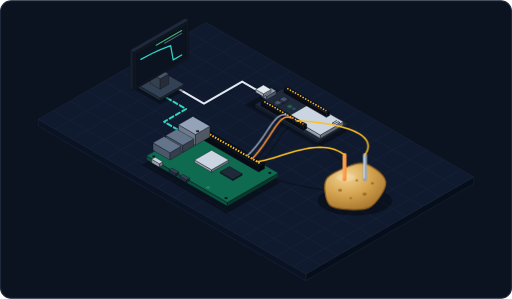
t = 0.00 s
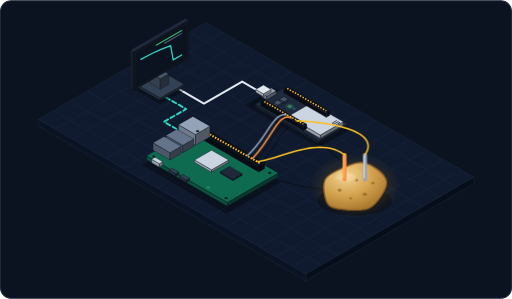
t = 1.00 s
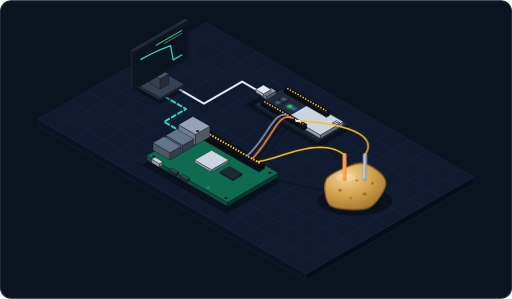
t = 2.00 s
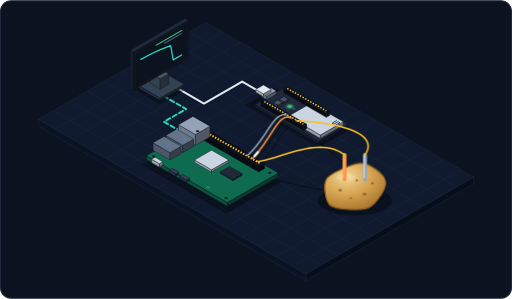
t = 3.00 s
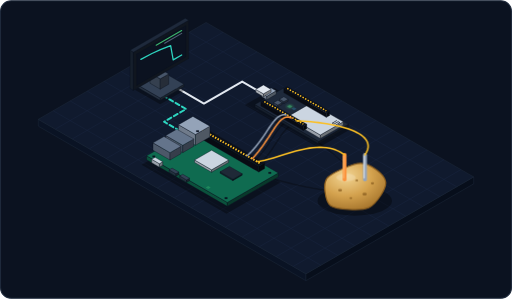
t = 4.00 s
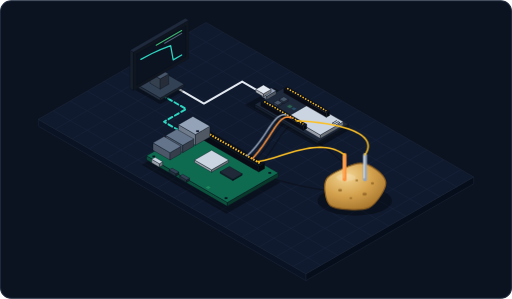
t = 5.00 s

The animated SVG that drew these frames (rendered in a browser with its animation timeline set to each time). Animation: 9 CSS @keyframes rules; one cycle of 6.00 s, repeats indefinitely.

<svg xmlns="http://www.w3.org/2000/svg" viewBox="0 0 960 560" width="960" height="560" role="img" aria-labelledby="t d">
  <title id="t">The Krumpir bench in isometric view, with the potato in the loop</title>
  <desc id="d">A PC, a Raspberry Pi and an ESP32 on a platform, connected by cables: a network cable from the PC to the Pi and a USB cable from the PC to the ESP32. The UART loop between the Pi and the ESP32 runs through a potato with a copper and a zinc electrode, so the potato is in the loop.</desc>
<style>.net{animation:march 1.2s linear infinite}@keyframes march{to{stroke-dashoffset:-15}}.potato{transform-box:fill-box;transform-origin:50% 60%}@media (prefers-reduced-motion:reduce){*{animation:none!important}}.pk{stroke-dasharray:8 200;stroke-dashoffset:10}.eb{animation:br 2.5s ease-in-out infinite alternate}@keyframes br{from{opacity:.1}to{opacity:.9}}.pa{animation:s1 6s linear infinite}.pb{animation:s2 6s linear infinite}.pc{animation:s3 6s linear infinite}@keyframes s1{0%{stroke-dashoffset:10}2%{stroke-dashoffset:10}16%{stroke-dashoffset:-102}100%{stroke-dashoffset:-102}}@keyframes s2{0%{stroke-dashoffset:10}20%{stroke-dashoffset:10}34%{stroke-dashoffset:-102}100%{stroke-dashoffset:-102}}@keyframes s3{0%{stroke-dashoffset:10}38%{stroke-dashoffset:10}52%{stroke-dashoffset:-102}100%{stroke-dashoffset:-102}}.potato{animation:pot 6s ease-out infinite}@keyframes pot{0%{transform:scale(1)}16%{transform:scale(1)}18%{transform:scale(1.06)}25%{transform:scale(1)}100%{transform:scale(1)}}.pg{animation:pg 6s linear infinite}@keyframes pg{0%{opacity:0}16%{opacity:0}18%{opacity:0.9}27%{opacity:0}100%{opacity:0}}.ea{animation:ea 6s linear infinite}@keyframes ea{0%{opacity:0}33%{opacity:0}34%{opacity:1}36%{opacity:0}38%{opacity:1}41%{opacity:0}100%{opacity:0}}.pi{animation:pi 6s linear infinite}@keyframes pi{0%{opacity:0}1%{opacity:1}4%{opacity:0}52%{opacity:0}53%{opacity:1}58%{opacity:0}100%{opacity:0}}</style><defs><radialGradient id="gG"><stop offset="0" stop-color="#4ade80" stop-opacity=".9"/><stop offset="1" stop-color="#4ade80" stop-opacity="0"/></radialGradient><radialGradient id="gB"><stop offset="0" stop-color="#38bdf8" stop-opacity=".9"/><stop offset="1" stop-color="#38bdf8" stop-opacity="0"/></radialGradient><radialGradient id="gA"><stop offset="0" stop-color="#fbbf24" stop-opacity=".9"/><stop offset="1" stop-color="#fbbf24" stop-opacity="0"/></radialGradient></defs>
  <rect x="1" y="1" width="958" height="558" rx="20" fill="#0b1220" stroke="#1e293b" stroke-width="2"/>
  <g transform="translate(390.4,16.5) scale(0.9196)">
    <polygon points="-346.4,225.0 199.2,540.0 199.2,554.0 -346.4,239.0" fill="#0a1324" stroke="#1e293b" stroke-width="1" stroke-linejoin="round" />
    <polygon points="541.3,342.5 199.2,540.0 199.2,554.0 541.3,356.5" fill="#070e1b" stroke="#1e293b" stroke-width="1" stroke-linejoin="round" />
    <polygon points="-4.3,27.5 541.3,342.5 199.2,540.0 -346.4,225.0" fill="#101a2e" stroke="#1e293b" stroke-width="1" stroke-linejoin="round" />
    <line x1="30.3" y1="47.5" x2="-311.8" y2="245.0" stroke="#1a2640" stroke-width="1" stroke-linecap="butt" stroke-opacity="1.0"/>
    <line x1="65.0" y1="67.5" x2="-277.1" y2="265.0" stroke="#1a2640" stroke-width="1" stroke-linecap="butt" stroke-opacity="1.0"/>
    <line x1="99.6" y1="87.5" x2="-242.5" y2="285.0" stroke="#1a2640" stroke-width="1" stroke-linecap="butt" stroke-opacity="1.0"/>
    <line x1="134.2" y1="107.5" x2="-207.8" y2="305.0" stroke="#1a2640" stroke-width="1" stroke-linecap="butt" stroke-opacity="1.0"/>
    <line x1="168.9" y1="127.5" x2="-173.2" y2="325.0" stroke="#1a2640" stroke-width="1" stroke-linecap="butt" stroke-opacity="1.0"/>
    <line x1="203.5" y1="147.5" x2="-138.6" y2="345.0" stroke="#1a2640" stroke-width="1" stroke-linecap="butt" stroke-opacity="1.0"/>
    <line x1="238.2" y1="167.5" x2="-103.9" y2="365.0" stroke="#1a2640" stroke-width="1" stroke-linecap="butt" stroke-opacity="1.0"/>
    <line x1="272.8" y1="187.5" x2="-69.3" y2="385.0" stroke="#1a2640" stroke-width="1" stroke-linecap="butt" stroke-opacity="1.0"/>
    <line x1="307.4" y1="207.5" x2="-34.6" y2="405.0" stroke="#1a2640" stroke-width="1" stroke-linecap="butt" stroke-opacity="1.0"/>
    <line x1="342.1" y1="227.5" x2="0.0" y2="425.0" stroke="#1a2640" stroke-width="1" stroke-linecap="butt" stroke-opacity="1.0"/>
    <line x1="376.7" y1="247.5" x2="34.6" y2="445.0" stroke="#1a2640" stroke-width="1" stroke-linecap="butt" stroke-opacity="1.0"/>
    <line x1="411.4" y1="267.5" x2="69.3" y2="465.0" stroke="#1a2640" stroke-width="1" stroke-linecap="butt" stroke-opacity="1.0"/>
    <line x1="446.0" y1="287.5" x2="103.9" y2="485.0" stroke="#1a2640" stroke-width="1" stroke-linecap="butt" stroke-opacity="1.0"/>
    <line x1="480.6" y1="307.5" x2="138.6" y2="505.0" stroke="#1a2640" stroke-width="1" stroke-linecap="butt" stroke-opacity="1.0"/>
    <line x1="515.3" y1="327.5" x2="173.2" y2="525.0" stroke="#1a2640" stroke-width="1" stroke-linecap="butt" stroke-opacity="1.0"/>
    <line x1="-39.0" y1="47.5" x2="506.6" y2="362.5" stroke="#1a2640" stroke-width="1" stroke-linecap="butt" stroke-opacity="1.0"/>
    <line x1="-73.6" y1="67.5" x2="472.0" y2="382.5" stroke="#1a2640" stroke-width="1" stroke-linecap="butt" stroke-opacity="1.0"/>
    <line x1="-108.3" y1="87.5" x2="437.3" y2="402.5" stroke="#1a2640" stroke-width="1" stroke-linecap="butt" stroke-opacity="1.0"/>
    <line x1="-142.9" y1="107.5" x2="402.7" y2="422.5" stroke="#1a2640" stroke-width="1" stroke-linecap="butt" stroke-opacity="1.0"/>
    <line x1="-177.5" y1="127.5" x2="368.1" y2="442.5" stroke="#1a2640" stroke-width="1" stroke-linecap="butt" stroke-opacity="1.0"/>
    <line x1="-212.2" y1="147.5" x2="333.4" y2="462.5" stroke="#1a2640" stroke-width="1" stroke-linecap="butt" stroke-opacity="1.0"/>
    <line x1="-246.8" y1="167.5" x2="298.8" y2="482.5" stroke="#1a2640" stroke-width="1" stroke-linecap="butt" stroke-opacity="1.0"/>
    <line x1="-281.5" y1="187.5" x2="264.1" y2="502.5" stroke="#1a2640" stroke-width="1" stroke-linecap="butt" stroke-opacity="1.0"/>
    <line x1="-316.1" y1="207.5" x2="229.5" y2="522.5" stroke="#1a2640" stroke-width="1" stroke-linecap="butt" stroke-opacity="1.0"/>
    <path class="net" d="M-97.0,174.0 L-45.0,204.0 L-90.1,230.0 L-45.9,255.5" fill="none" stroke="#2dd4bf" stroke-width="4" stroke-linecap="round" stroke-linejoin="round" stroke-dasharray="9 6" stroke-opacity="1.0"/>
    <path d="M-69.3,158.0 L-8.7,193.0 L69.3,148.0 L104.8,168.5" fill="none" stroke="#e2e8f0" stroke-width="4" stroke-linecap="round" stroke-linejoin="round" stroke-opacity="1.0"/>
    <path d="M100.5,331.5 L105.2,334.1 L110.3,336.6 L115.6,339.1 L121.2,341.4 L127.0,343.6 L133.0,345.7 L139.2,347.8 L145.5,349.7 L152.0,351.6 L158.6,353.4 L165.3,355.1 L172.2,356.8 L179.0,358.3 L186.0,359.9 L193.0,361.3 L199.9,362.8 L206.9,364.1 L213.9,365.5 L220.8,366.7 L227.6,368.0 L234.4,369.2 L241.1,370.4 L247.7,371.5 L254.1,372.6 L260.3,373.8 L266.4,374.8 L272.3,375.9 L278.0,377.0" fill="none" stroke="#000" stroke-width="3.2" stroke-linecap="round" stroke-linejoin="round" stroke-opacity="0.28"/>
    <path d="M319.6,391.0 L322.7,388.6 L324.8,385.7 L325.9,382.3 L326.0,378.4 L325.2,374.2 L323.6,369.5 L321.2,364.6 L318.0,359.3 L314.1,353.7 L309.6,348.0 L304.5,342.0 L298.9,335.8 L292.8,329.5 L286.2,323.1 L279.3,316.7 L272.1,310.2 L264.6,303.7 L256.9,297.3 L249.1,290.9 L241.1,284.6 L233.1,278.5 L225.1,272.6 L217.1,266.8 L209.3,261.3 L201.6,256.1 L194.2,251.2 L187.0,246.7 L180.1,242.5" fill="none" stroke="#000" stroke-width="3.2" stroke-linecap="round" stroke-linejoin="round" stroke-opacity="0.28"/>
    <path d="M169.7,236.5 L166.9,238.3 L164.2,240.3 L161.6,242.6 L159.1,245.0 L156.7,247.7 L154.3,250.5 L151.9,253.5 L149.6,256.6 L147.3,259.9 L145.1,263.3 L142.8,266.8 L140.5,270.3 L138.1,273.9 L135.7,277.6 L133.3,281.3 L130.8,285.1 L128.2,288.8 L125.5,292.5 L122.7,296.2 L119.7,299.9 L116.6,303.4 L113.4,306.9 L110.0,310.4 L106.4,313.7 L102.7,316.9 L98.7,319.9 L94.5,322.8 L90.1,325.5" fill="none" stroke="#000" stroke-width="3.2" stroke-linecap="round" stroke-linejoin="round" stroke-opacity="0.28"/>
    <path d="M159.3,230.5 L156.5,232.3 L153.8,234.3 L151.2,236.6 L148.7,239.0 L146.3,241.7 L143.9,244.5 L141.5,247.5 L139.2,250.6 L137.0,253.9 L134.7,257.3 L132.4,260.8 L130.1,264.3 L127.7,267.9 L125.4,271.6 L122.9,275.3 L120.4,279.1 L117.8,282.8 L115.1,286.5 L112.3,290.2 L109.3,293.9 L106.3,297.4 L103.0,300.9 L99.6,304.4 L96.0,307.7 L92.3,310.9 L88.3,313.9 L84.1,316.8 L79.7,319.5" fill="none" stroke="#000" stroke-width="3.2" stroke-linecap="round" stroke-linejoin="round" stroke-opacity="0.28"/>
    <polygon points="-101.3,136.5 -49.4,166.5 -97.9,194.5 -149.8,164.5" fill="#000" fill-opacity="0.35"/>
    <polygon points="-149.8,156.5 -97.9,186.5 -97.9,181.5 -149.8,151.5" fill="#263140" stroke="#0b1220" stroke-width="0.8" stroke-linejoin="round" />
    <polygon points="-49.4,158.5 -97.9,186.5 -97.9,181.5 -49.4,153.5" fill="#1b232d" stroke="#0b1220" stroke-width="0.8" stroke-linejoin="round" />
    <polygon points="-101.3,123.5 -49.4,153.5 -97.9,181.5 -149.8,151.5" fill="#334155" stroke="#0b1220" stroke-width="0.8" stroke-linejoin="round" />
    <polygon points="-118.6,151.5 -97.9,163.5 -97.9,142.5 -118.6,130.5" fill="#35404f" stroke="#0b1220" stroke-width="0.8" stroke-linejoin="round" />
    <polygon points="-80.5,153.5 -97.9,163.5 -97.9,142.5 -80.5,132.5" fill="#262d38" stroke="#0b1220" stroke-width="0.8" stroke-linejoin="round" />
    <polygon points="-101.3,120.5 -80.5,132.5 -97.9,142.5 -118.6,130.5" fill="#475569" stroke="#0b1220" stroke-width="0.8" stroke-linejoin="round" />
    <polygon points="-159.3,162.0 -152.4,166.0 -152.4,88.0 -159.3,84.0" fill="#161f2c" stroke="#0b1220" stroke-width="0.8" stroke-linejoin="round" />
    <polygon points="-39.8,101.0 -152.4,166.0 -152.4,88.0 -39.8,23.0" fill="#10161f" stroke="#0b1220" stroke-width="0.8" stroke-linejoin="round" />
    <polygon points="-46.8,19.0 -39.8,23.0 -152.4,88.0 -159.3,84.0" fill="#1e293b" stroke="#0b1220" stroke-width="0.8" stroke-linejoin="round" />
    <polygon points="-45.5,97.8 -145.9,155.8 -145.9,91.8 -45.5,33.8" fill="#0b1220" stroke="#0b1220" stroke-width="0.5" stroke-linejoin="round" />
    <path d="M-54.1,93.8 L-71.4,103.8 L-76.6,74.8 L-97.4,82.8 L-114.7,90.8 L-137.3,102.8" fill="none" stroke="#2dd4bf" stroke-width="2.6" stroke-linecap="round" stroke-linejoin="round" stroke-opacity="1.0"/>
    <line x1="-54.1" y1="43.8" x2="-106.1" y2="73.8" stroke="#4ade80" stroke-width="2.2" stroke-linecap="round" stroke-opacity="0.8"/>
    <line x1="-54.1" y1="49.8" x2="-88.8" y2="69.8" stroke="#64748b" stroke-width="2.2" stroke-linecap="round" stroke-opacity="0.8"/>
    <polygon points="135.1,161.0 285.8,248.0 225.2,283.0 74.5,196.0" fill="#000" fill-opacity="0.35"/>
    <polygon points="95.3,200.0 225.2,275.0 225.2,270.0 95.3,195.0" fill="#161f2c" stroke="#0b1220" stroke-width="0.8" stroke-linejoin="round" />
    <polygon points="285.8,240.0 225.2,275.0 225.2,270.0 285.8,235.0" fill="#10161f" stroke="#0b1220" stroke-width="0.8" stroke-linejoin="round" />
    <polygon points="155.9,160.0 285.8,235.0 225.2,270.0 95.3,195.0" fill="#1e293b" stroke="#0b1220" stroke-width="0.8" stroke-linejoin="round" />
    <polygon points="162.8,226.0 228.6,264.0 228.6,257.0 162.8,219.0" fill="#9aa1ab" stroke="#0b1220" stroke-width="0.8" stroke-linejoin="round" />
    <polygon points="275.4,237.0 228.6,264.0 228.6,257.0 275.4,230.0" fill="#6d7379" stroke="#0b1220" stroke-width="0.8" stroke-linejoin="round" />
    <polygon points="209.6,192.0 275.4,230.0 228.6,257.0 162.8,219.0" fill="#cbd5e1" stroke="#0b1220" stroke-width="0.8" stroke-linejoin="round" />
    <path d="M261.5,227.8 L252.9,232.8 L256.3,234.8 L265.0,229.8 L268.5,231.8 L259.8,236.8 L263.3,238.8" fill="none" stroke="#0b1220" stroke-width="1.6" stroke-linecap="round" stroke-linejoin="round" stroke-opacity="0.9"/>
    <polygon points="154.2,171.0 240.8,221.0 240.8,212.0 154.2,162.0" fill="#080b13" stroke="#0b1220" stroke-width="0.8" stroke-linejoin="round" />
    <polygon points="247.7,217.0 240.8,221.0 240.8,212.0 247.7,208.0" fill="#05080d" stroke="#0b1220" stroke-width="0.8" stroke-linejoin="round" />
    <polygon points="161.1,158.0 247.7,208.0 240.8,212.0 154.2,162.0" fill="#0b0f19" stroke="#0b1220" stroke-width="0.8" stroke-linejoin="round" />
    <polygon points="107.4,198.0 194.0,248.0 194.0,239.0 107.4,189.0" fill="#080b13" stroke="#0b1220" stroke-width="0.8" stroke-linejoin="round" />
    <polygon points="200.9,244.0 194.0,248.0 194.0,239.0 200.9,235.0" fill="#05080d" stroke="#0b1220" stroke-width="0.8" stroke-linejoin="round" />
    <polygon points="114.3,185.0 200.9,235.0 194.0,239.0 107.4,189.0" fill="#0b0f19" stroke="#0b1220" stroke-width="0.8" stroke-linejoin="round" />
    <line x1="161.1" y1="161.8" x2="240.8" y2="207.8" stroke="#fbbf24" stroke-width="3" stroke-linecap="butt" stroke-dasharray="3 3" stroke-opacity="1.0"/>
    <line x1="114.3" y1="188.8" x2="194.0" y2="234.8" stroke="#fbbf24" stroke-width="3" stroke-linecap="butt" stroke-dasharray="3 3" stroke-opacity="1.0"/>
    <polygon points="109.1,179.0 119.5,185.0 119.5,178.0 109.1,172.0" fill="#707b8b" stroke="#0b1220" stroke-width="0.8" stroke-linejoin="round" />
    <polygon points="138.6,174.0 119.5,185.0 119.5,178.0 138.6,167.0" fill="#4f5863" stroke="#0b1220" stroke-width="0.8" stroke-linejoin="round" />
    <polygon points="128.2,161.0 138.6,167.0 119.5,178.0 109.1,172.0" fill="#94a3b8" stroke="#0b1220" stroke-width="0.8" stroke-linejoin="round" />
    <polygon points="97.0,170.0 112.6,179.0 112.6,173.0 97.0,164.0" fill="#abb0b6" stroke="#0b1220" stroke-width="0.8" stroke-linejoin="round" />
    <polygon points="128.2,170.0 112.6,179.0 112.6,173.0 128.2,164.0" fill="#7a7d81" stroke="#0b1220" stroke-width="0.8" stroke-linejoin="round" />
    <polygon points="112.6,155.0 128.2,164.0 112.6,173.0 97.0,164.0" fill="#e2e8f0" stroke="#0b1220" stroke-width="0.8" stroke-linejoin="round" />
    <polygon points="145.5,188.0 154.2,193.0 154.2,189.0 145.5,184.0" fill="#35404f" stroke="#0b1220" stroke-width="0.8" stroke-linejoin="round" />
    <polygon points="162.8,188.0 154.2,193.0 154.2,189.0 162.8,184.0" fill="#262d38" stroke="#0b1220" stroke-width="0.8" stroke-linejoin="round" />
    <polygon points="154.2,179.0 162.8,184.0 154.2,189.0 145.5,184.0" fill="#475569" stroke="#0b1220" stroke-width="0.8" stroke-linejoin="round" />
    <polygon points="133.4,195.0 142.0,200.0 142.0,196.0 133.4,191.0" fill="#35404f" stroke="#0b1220" stroke-width="0.8" stroke-linejoin="round" />
    <polygon points="150.7,195.0 142.0,200.0 142.0,196.0 150.7,191.0" fill="#262d38" stroke="#0b1220" stroke-width="0.8" stroke-linejoin="round" />
    <polygon points="142.0,186.0 150.7,191.0 142.0,196.0 133.4,191.0" fill="#475569" stroke="#0b1220" stroke-width="0.8" stroke-linejoin="round" />
    <polygon points="166.3,195.7 171.5,198.7 166.3,201.7 161.1,198.7" fill="#4ade80" opacity=".25" stroke="#4ade80" stroke-width="0.5" stroke-linejoin="round" />
<g class="eb" ><ellipse cx="166.3" cy="198.7" rx="11" ry="7" fill="url(#gG)"/><polygon points="166.3,195.7 171.5,198.7 166.3,201.7 161.10000000000002,198.7" fill="#4ade80"/></g><polygon points="175.0,200.7 180.2,203.7 175.0,206.7 169.8,203.7" fill="#38bdf8" opacity=".25"/><g class="ea" ><ellipse cx="175.0" cy="203.7" rx="11" ry="7" fill="url(#gB)"/><polygon points="175.0,200.7 180.2,203.7 175.0,206.7 169.8,203.7" fill="#38bdf8"/></g>
    <polygon points="-25.1,253.5 148.1,353.5 37.2,417.5 -136.0,317.5" fill="#000" fill-opacity="0.35"/>
    <polygon points="-125.6,307.5 39.0,402.5 39.0,394.5 -125.6,299.5" fill="#0b513c" stroke="#0b1220" stroke-width="0.8" stroke-linejoin="round" />
    <polygon points="142.9,342.5 39.0,402.5 39.0,394.5 142.9,334.5" fill="#08392b" stroke="#0b1220" stroke-width="0.8" stroke-linejoin="round" />
    <polygon points="-21.7,239.5 142.9,334.5 39.0,394.5 -125.6,299.5" fill="#0f6b50" stroke="#0b1220" stroke-width="0.8" stroke-linejoin="round" />
    <polygon points="-26.8,257.5 103.1,332.5 103.1,320.5 -26.8,245.5" fill="#080b13" stroke="#0b1220" stroke-width="0.8" stroke-linejoin="round" />
    <polygon points="115.2,325.5 103.1,332.5 103.1,320.5 115.2,313.5" fill="#05080d" stroke="#0b1220" stroke-width="0.8" stroke-linejoin="round" />
    <polygon points="-14.7,238.5 115.2,313.5 103.1,320.5 -26.8,245.5" fill="#0b0f19" stroke="#0b1220" stroke-width="0.8" stroke-linejoin="round" />
    <line x1="-17.3" y1="243.8" x2="105.7" y2="314.8" stroke="#fbbf24" stroke-width="4" stroke-linecap="butt" stroke-dasharray="3 3" stroke-opacity="1.0"/>
    <polygon points="-27.7,313.0 6.9,333.0 6.9,328.0 -27.7,308.0" fill="#9aa1ab" stroke="#0b1220" stroke-width="0.8" stroke-linejoin="round" />
    <polygon points="41.6,313.0 6.9,333.0 6.9,328.0 41.6,308.0" fill="#6d7379" stroke="#0b1220" stroke-width="0.8" stroke-linejoin="round" />
    <polygon points="6.9,288.0 41.6,308.0 6.9,328.0 -27.7,308.0" fill="#cbd5e1" stroke="#0b1220" stroke-width="0.8" stroke-linejoin="round" />
    <polygon points="24.2,335.0 50.2,350.0 50.2,347.0 24.2,332.0" fill="#171f29" stroke="#0b1220" stroke-width="0.8" stroke-linejoin="round" />
    <polygon points="69.3,339.0 50.2,350.0 50.2,347.0 69.3,336.0" fill="#10161d" stroke="#0b1220" stroke-width="0.8" stroke-linejoin="round" />
    <polygon points="43.3,321.0 69.3,336.0 50.2,347.0 24.2,332.0" fill="#1f2937" stroke="#0b1220" stroke-width="0.8" stroke-linejoin="round" />
    <polygon points="-60.6,258.0 -26.0,278.0 -26.0,256.0 -60.6,236.0" fill="#707b8b" stroke="#0b1220" stroke-width="0.8" stroke-linejoin="round" />
    <polygon points="3.5,261.0 -26.0,278.0 -26.0,256.0 3.5,239.0" fill="#4f5863" stroke="#0b1220" stroke-width="0.8" stroke-linejoin="round" />
    <polygon points="-31.2,219.0 3.5,239.0 -26.0,256.0 -60.6,236.0" fill="#94a3b8" stroke="#0b1220" stroke-width="0.8" stroke-linejoin="round" />
    <polygon points="-86.6,273.0 -52.0,293.0 -52.0,278.0 -86.6,258.0" fill="#4c5869" stroke="#0b1220" stroke-width="0.8" stroke-linejoin="round" />
    <polygon points="-29.4,280.0 -52.0,293.0 -52.0,278.0 -29.4,265.0" fill="#363e4b" stroke="#0b1220" stroke-width="0.8" stroke-linejoin="round" />
    <polygon points="-64.1,245.0 -29.4,265.0 -52.0,278.0 -86.6,258.0" fill="#64748b" stroke="#0b1220" stroke-width="0.8" stroke-linejoin="round" />
    <polygon points="-112.6,288.0 -77.9,308.0 -77.9,293.0 -112.6,273.0" fill="#4c5869" stroke="#0b1220" stroke-width="0.8" stroke-linejoin="round" />
    <polygon points="-55.4,295.0 -77.9,308.0 -77.9,293.0 -55.4,280.0" fill="#363e4b" stroke="#0b1220" stroke-width="0.8" stroke-linejoin="round" />
    <polygon points="-90.1,260.0 -55.4,280.0 -77.9,293.0 -112.6,273.0" fill="#64748b" stroke="#0b1220" stroke-width="0.8" stroke-linejoin="round" />
    <polygon points="-115.2,313.5 -99.6,322.5 -99.6,315.5 -115.2,306.5" fill="#9aa1ab" stroke="#0b1220" stroke-width="0.8" stroke-linejoin="round" />
    <polygon points="-92.7,318.5 -99.6,322.5 -99.6,315.5 -92.7,311.5" fill="#6d7379" stroke="#0b1220" stroke-width="0.8" stroke-linejoin="round" />
    <polygon points="-108.3,302.5 -92.7,311.5 -99.6,315.5 -115.2,306.5" fill="#cbd5e1" stroke="#0b1220" stroke-width="0.8" stroke-linejoin="round" />
    <polygon points="-79.7,333.0 -65.8,341.0 -65.8,336.0 -79.7,328.0" fill="#263140" stroke="#0b1220" stroke-width="0.8" stroke-linejoin="round" />
    <polygon points="-59.8,337.5 -65.8,341.0 -65.8,336.0 -59.8,332.5" fill="#1b232d" stroke="#0b1220" stroke-width="0.8" stroke-linejoin="round" />
    <polygon points="-73.6,324.5 -59.8,332.5 -65.8,336.0 -79.7,328.0" fill="#334155" stroke="#0b1220" stroke-width="0.8" stroke-linejoin="round" />
    <polygon points="-58.0,345.5 -44.2,353.5 -44.2,348.5 -58.0,340.5" fill="#263140" stroke="#0b1220" stroke-width="0.8" stroke-linejoin="round" />
    <polygon points="-38.1,350.0 -44.2,353.5 -44.2,348.5 -38.1,345.0" fill="#1b232d" stroke="#0b1220" stroke-width="0.8" stroke-linejoin="round" />
    <polygon points="-52.0,337.0 -38.1,345.0 -44.2,348.5 -58.0,340.5" fill="#334155" stroke="#0b1220" stroke-width="0.8" stroke-linejoin="round" />
    <polygon points="-24.2,247.7 -19.1,247.7 -19.1,250.7 -24.2,250.7" fill="#0b1220" stroke="#0b1220" stroke-width="0.5" stroke-linejoin="round" />
    <polygon points="123.0,332.7 128.2,332.7 128.2,335.7 123.0,335.7" fill="#0b1220" stroke="#0b1220" stroke-width="0.5" stroke-linejoin="round" />
    <polygon points="-113.4,299.2 -108.3,299.2 -108.3,302.2 -113.4,302.2" fill="#0b1220" stroke="#0b1220" stroke-width="0.5" stroke-linejoin="round" />
    <polygon points="33.8,384.2 39.0,384.2 39.0,387.2 33.8,387.2" fill="#0b1220" stroke="#0b1220" stroke-width="0.5" stroke-linejoin="round" />
<polygon points="0,361 5.2,364 0,367 -5.2,364" fill="#4ade80" opacity=".25"/><g class="pi" ><ellipse cx="0" cy="364" rx="11" ry="7" fill="url(#gG)"/><polygon points="0,361 5.2,364 0,367 -5.2,364" fill="#4ade80"/></g>
    <ellipse cx="298.8" cy="391.5" rx="76" ry="30" fill="#000" fill-opacity="0.35"/>
    <defs><radialGradient id="potato" cx="0.35" cy="0.28" r="0.85"><stop offset="0" stop-color="#f2d594"/><stop offset="0.5" stop-color="#d4a24e"/><stop offset="1" stop-color="#9c6b25"/></radialGradient></defs>
<ellipse class="pg" cx="300" cy="361" rx="95" ry="68" fill="url(#gA)" opacity="0"/><g class="potato">
    <path d="M361.8,352.4 C363.1,361.0 357.4,371.5 351.7,380.3 C345.9,389.0 337.9,400.4 327.2,405.1 C316.5,409.9 300.2,409.3 287.3,408.6 C274.3,408.0 257.9,407.0 249.7,401.3 C241.5,395.5 239.6,383.5 238.3,374.2 C237.0,364.9 236.1,353.5 242.0,345.5 C247.8,337.5 261.8,331.4 273.3,326.2 C284.9,321.1 299.4,314.3 311.3,314.7 C323.1,315.0 335.7,322.3 344.1,328.6 C352.6,334.9 360.6,343.8 361.8,352.4 Z" fill="url(#potato)" stroke="#8a5d1f" stroke-width="2.5" stroke-linejoin="round"/>
    <ellipse cx="268.8" cy="369.5" rx="4" ry="2.5" fill="#8a5d1f" fill-opacity="0.75"/>
    <ellipse cx="318.8" cy="377.5" rx="4.5" ry="2.8" fill="#8a5d1f" fill-opacity="0.75"/>
    <ellipse cx="334.8" cy="355.5" rx="3.5" ry="2.2" fill="#8a5d1f" fill-opacity="0.75"/>
    <ellipse cx="290.8" cy="385.5" rx="3" ry="1.9" fill="#8a5d1f" fill-opacity="0.75"/>
    <ellipse cx="302.8" cy="349.5" rx="3" ry="1.9" fill="#8a5d1f" fill-opacity="0.75"/>
    <ellipse cx="280.8" cy="343.5" rx="20" ry="8" fill="#fff" fill-opacity="0.18"/>
</g>
    <line x1="278.0" y1="347.5" x2="278.0" y2="297.5" stroke="#fb923c" stroke-width="8" stroke-linecap="round" stroke-opacity="1.0"/>
    <line x1="276.3" y1="344.5" x2="276.3" y2="299.5" stroke="#fdba74" stroke-width="2.5" stroke-linecap="round" stroke-opacity="0.8"/>
    <line x1="319.6" y1="347.5" x2="319.6" y2="297.5" stroke="#94a3b8" stroke-width="8" stroke-linecap="round" stroke-opacity="1.0"/>
    <line x1="317.8" y1="344.5" x2="317.8" y2="299.5" stroke="#e2e8f0" stroke-width="2.5" stroke-linecap="round" stroke-opacity="0.8"/>
    <path d="M100.5,311.0 L105.2,310.4 L110.3,309.5 L115.6,308.3 L121.2,306.9 L127.0,305.3 L133.0,303.5 L139.2,301.6 L145.5,299.6 L152.0,297.5 L158.6,295.5 L165.3,293.4 L172.2,291.4 L179.0,289.5 L186.0,287.8 L193.0,286.2 L199.9,284.8 L206.9,283.6 L213.9,282.7 L220.8,282.2 L227.6,282.0 L234.4,282.2 L241.1,282.8 L247.7,283.9 L254.1,285.4 L260.3,287.6 L266.4,290.2 L272.3,293.6 L278.0,297.5" fill="none" stroke="#fbbf24" stroke-width="3.2" stroke-linecap="round" stroke-linejoin="round" stroke-opacity="1.0"/>
    <path d="M319.6,297.5 L322.7,292.3 L324.8,287.3 L325.9,282.5 L326.0,278.0 L325.2,273.7 L323.6,269.7 L321.2,265.8 L318.0,262.2 L314.1,258.8 L309.6,255.6 L304.5,252.6 L298.9,249.8 L292.8,247.2 L286.2,244.8 L279.3,242.5 L272.1,240.5 L264.6,238.6 L256.9,236.8 L249.1,235.3 L241.1,233.9 L233.1,232.7 L225.1,231.6 L217.1,230.7 L209.3,229.9 L201.6,229.2 L194.2,228.7 L187.0,228.3 L180.1,228.0" fill="none" stroke="#fbbf24" stroke-width="3.2" stroke-linecap="round" stroke-linejoin="round" stroke-opacity="1.0"/>
    <path d="M169.7,222.0 L166.9,221.0 L164.2,220.4 L161.6,220.3 L159.1,220.6 L156.7,221.3 L154.3,222.3 L151.9,223.7 L149.6,225.5 L147.3,227.5 L145.1,229.9 L142.8,232.6 L140.5,235.5 L138.1,238.7 L135.7,242.1 L133.3,245.8 L130.8,249.6 L128.2,253.6 L125.5,257.8 L122.7,262.2 L119.7,266.6 L116.6,271.2 L113.4,275.9 L110.0,280.7 L106.4,285.5 L102.7,290.3 L98.7,295.2 L94.5,300.1 L90.1,305.0" fill="none" stroke="#fb923c" stroke-width="3.2" stroke-linecap="round" stroke-linejoin="round" stroke-opacity="1.0"/>
    <path d="M159.3,216.0 L156.5,215.6 L153.8,215.6 L151.2,216.0 L148.7,216.8 L146.3,217.9 L143.9,219.3 L141.5,221.1 L139.2,223.1 L137.0,225.5 L134.7,228.0 L132.4,230.9 L130.1,233.9 L127.7,237.2 L125.4,240.6 L122.9,244.2 L120.4,248.0 L117.8,251.9 L115.1,256.0 L112.3,260.1 L109.3,264.3 L106.3,268.6 L103.0,272.9 L99.6,277.3 L96.0,281.7 L92.3,286.1 L88.3,290.4 L84.1,294.7 L79.7,299.0" fill="none" stroke="#94a3b8" stroke-width="3.2" stroke-linecap="round" stroke-linejoin="round" stroke-opacity="1.0"/>
<path class="pk pa" d="M100.5,311.0 L105.2,310.4 L110.3,309.5 L115.6,308.3 L121.2,306.9 L127.0,305.3 L133.0,303.5 L139.2,301.6 L145.5,299.6 L152.0,297.5 L158.6,295.5 L165.3,293.4 L172.2,291.4 L179.0,289.5 L186.0,287.8 L193.0,286.2 L199.9,284.8 L206.9,283.6 L213.9,282.7 L220.8,282.2 L227.6,282.0 L234.4,282.2 L241.1,282.8 L247.7,283.9 L254.1,285.4 L260.3,287.6 L266.4,290.2 L272.3,293.6 L278.0,297.5" pathLength="100" fill="none" stroke="#fef3c7" stroke-width="5" stroke-linecap="round" stroke-linejoin="round" /><path class="pk pb" d="M319.6,297.5 L322.7,292.3 L324.8,287.3 L325.9,282.5 L326.0,278.0 L325.2,273.7 L323.6,269.7 L321.2,265.8 L318.0,262.2 L314.1,258.8 L309.6,255.6 L304.5,252.6 L298.9,249.8 L292.8,247.2 L286.2,244.8 L279.3,242.5 L272.1,240.5 L264.6,238.6 L256.9,236.8 L249.1,235.3 L241.1,233.9 L233.1,232.7 L225.1,231.6 L217.1,230.7 L209.3,229.9 L201.6,229.2 L194.2,228.7 L187.0,228.3 L180.1,228.0" pathLength="100" fill="none" stroke="#fef3c7" stroke-width="5" stroke-linecap="round" stroke-linejoin="round" /><path class="pk pc" d="M169.7,222.0 L166.9,221.0 L164.2,220.4 L161.6,220.3 L159.1,220.6 L156.7,221.3 L154.3,222.3 L151.9,223.7 L149.6,225.5 L147.3,227.5 L145.1,229.9 L142.8,232.6 L140.5,235.5 L138.1,238.7 L135.7,242.1 L133.3,245.8 L130.8,249.6 L128.2,253.6 L125.5,257.8 L122.7,262.2 L119.7,266.6 L116.6,271.2 L113.4,275.9 L110.0,280.7 L106.4,285.5 L102.7,290.3 L98.7,295.2 L94.5,300.1 L90.1,305.0" pathLength="100" fill="none" stroke="#fff7ed" stroke-width="5" stroke-linecap="round" stroke-linejoin="round" />
  </g>
</svg>
